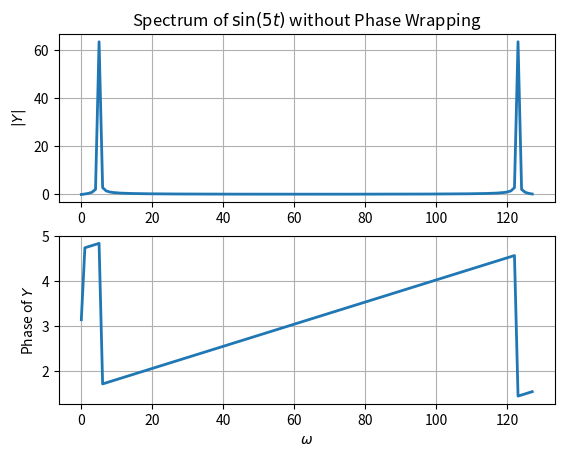

This figure's Python source: (Note: this script raises an exception after producing the figure.)
import numpy as np
from numpy.fft import fft, ifft, fftshift, ifftshift
import matplotlib.pyplot as plt


x = np.random.rand(100)
X = fft(x)
y = ifft(X)
np.c_[x, y]
print("Maximum Absolute Error for Random Data: ", np.abs(x - y).max())


x = np.linspace(0, 2 * np.pi, 128)
y = np.sin(5 * x)
Y = fft(y)

plt.figure()
plt.subplot(2, 1, 1)
plt.title("Spectrum of $\sin(5t)$ without Phase Wrapping")
plt.ylabel("$|Y|$")
plt.plot(np.abs(Y), lw=2)
plt.grid(True)

plt.subplot(2, 1, 2)
plt.xlabel("$\omega$")
plt.ylabel("Phase of $Y$")
plt.plot(np.unwrap(np.angle(Y)), lw=2)
plt.grid(True)

plt.savefig("Assignment_08/LaTeX/eg1.png")


def plotter(w, Y, title, lim, out, xlabel="$\omega$", ylabels=("$|Y|$", r"$\angle Y$")):
    plt.figure(figsize=(8, 10))
    plt.subplot(2, 1, 1)
    plt.title(title, size=16)
    plt.ylabel(ylabels[0], size=14)
    plt.plot(w, abs(Y), lw=2)
    plt.xlim(-lim, lim)
    plt.grid(True)

    plt.subplot(2, 1, 2)
    plt.xlabel(xlabel, size=14)
    plt.ylabel(ylabels[1], size=14)
    ii = np.where(abs(Y) > 1e-3)
    plt.plot(w[ii], np.unwrap(np.angle(Y[ii])), "go", lw=2)
    plt.xlim(-lim, lim)
    plt.grid(True)

    plt.savefig("Assignment_08/LaTeX/" + out)


x = np.linspace(0, 2 * np.pi, 128, endpoint=False)
w = np.linspace(-64, 64, 128, endpoint=False)

Y = fftshift(fft(np.sin(5 * x))) / 128
plotter(w, Y, "Spectrum of $\sin(5t)$", 10, "eg2", "$k$")

Y = fftshift(fft((1 + 0.1 * np.cos(x)) * np.cos(10 * x))) / 128
plotter(w, Y, "Spectrum of $(1 + 0.1\cos(t))\cdot\cos(10t)$", 15, "eg3")


x = np.linspace(-4 * np.pi, 4 * np.pi, 512, endpoint=False)
w = np.linspace(-64, 64, 512, endpoint=False)

Y = fftshift(fft((1 + 0.1 * np.cos(x)) * np.cos(10 * x))) / 512
plotter(w, Y, "Spectrum of $(1 + 0.1\cos(t))\cdot\cos(10t)$ (Improved)", 15, "eg4")

Y = fftshift(fft(np.sin(x) ** 3)) / 512
plotter(w, Y, "Spectrum of $\sin^3(t)$", 15, "q2a")

Y = fftshift(fft(np.cos(x) ** 3)) / 512
plotter(w, Y, "Spectrum of $\cos^3(t)$", 15, "q2b")

Y = fftshift(fft(np.cos(20 * x + 5 * np.cos(x)))) / 512
plotter(w, Y, "Spectrum of $\cos(20t + 5\cos(t))$", 30, "q3")


T = 2 * np.pi
N = 128
iter_n = 0
error = None
threshold = 1e-6  # 6 decimals of precision

while error is None or error > threshold:
    t = np.linspace(-T / 2, T / 2, N, endpoint=False)
    w = np.linspace(-np.pi, np.pi, N, endpoint=False) * N / T
    y = np.exp(-0.5 * t ** 2)
    Y = fftshift(fft(ifftshift(y))) * T / (2 * np.pi * N)

    Y_true = np.exp(-0.5 * w ** 2) / np.sqrt(2 * np.pi)
    error = np.max(np.abs(Y - Y_true))

    T *= 2
    N *= 2
    iter_n += 1
    print(f"Iteration {iter_n}:   Total Error = {error:.2e}")

T /= 2
N /= 2

print(f"Samples = {int(N)},   Time Period = {int(T / np.pi)} pi")

plotter(w, Y, "Spectrum of Approximated Gaussian", 5, "q4a")
plotter(w, Y_true, "Spectrum of True Gaussian", 5, "q4b")


plt.show()
